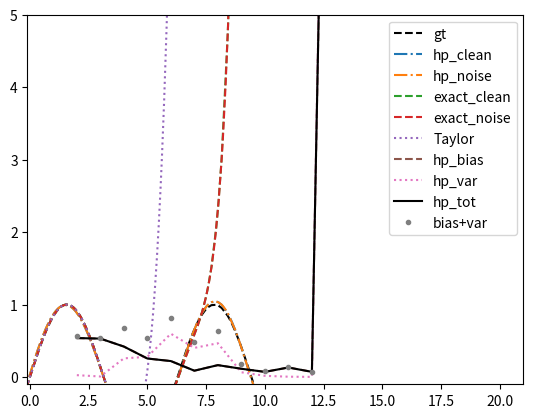

Reproduce this figure in Python.
import math
import numpy as np 
import pandas as pd 
import random as rnd
from numpy import linalg as la
import matplotlib.pyplot as plt 
##Do not import additional libraries for this programming assignment 

class HilbertProj:
    def __init__(self,lim = 10,fun = np.sin, deg = 5, n_data = 150,mu_data = 0, var_data =3,noise_var = .25,N=10000,plotting = False):
        np.random.seed(10)
        self.lim = lim
        self.deg = deg 
        self.fun = fun 
        self.n_data = n_data
        self.mu_data = mu_data 
        self.var_data = var_data 
        self.t = np.linspace(-lim,lim,N)
        self.y = fun(self.t)
        self.coeff = None
        self.plotting = plotting
        self.noise_var = noise_var
        self.xdat = None 
        self.ydat = None


    def update_xsig(self,sig):
        self.mu_data = sig
    
    def update_deg(self,n):
        self.deg = n
        self.coeff = None

    def gen_data(self, n = None, noise_var = 0,sig_data = None):
        if n is None:
            n = self.n_data 
        if sig_data is None:
            sig_data = self.var_data
        x_dat = np.random.normal(sig_data,self.var_data,n)
        x_dat.sort()
        y_dat = self.fun(x_dat)+ np.random.normal(0,noise_var,n)
        return x_dat, y_dat 


    def update_coeff(self,coeff):
        self.coeff = coeff 

    def poly(self,t,coeff=None):
        ### this method evaluates p(t) = a_0 + a_1 * t + ... + a_n t^n
        ## coeff should be array np.array([a_0,...,a_n])
        # and you should be able to return the result as an array, e.g. if t is an np.linspace
        k=len(coeff)
        N=len(t)
        T=np.zeros(k)
        poft=np.zeros(N)
        for i in range(N):
            for j in range(k):
                T[j]=t[i]**j
            poft[i]=np.dot(coeff,T)
        return poft 


    def exact_poly(self,t,n = None,xdat=None,ydat=None):
        ### given xdata, ydata, you should return a polynomial that passes exactly through 
        ## n points (i.e. poly(x(i)) = y(i) for i = 1,...,n)
        if xdat is None:
            if self.xdat is None:
                self.xdat,self.ydat = self.gen_data()
            xdat,ydat = self.xdat,self.ydat
        if n is not None:
            idx = rnd.sample(range(xdat.shape[0]),n+1)
            xdat = xdat[idx]
            ydat = ydat[idx]
        
        lagrange_output=self.poly(t,self.get_exact_coeff(xdat,ydat,n+1))
        return lagrange_output


    def get_exact_coeff(self,x_data,y_data,deg):
        ### This method may be used to find coefficients a_0,...,a_n
        ## for exact polynomial defined in exact_poly method
        # you may need to call exact_poly 
        '''t = np.linspace(-1,1,deg)
        a = t.reshape([deg,1]) ** np.arange(deg)
        b = self.exact_poly(t,deg,x_data,y_data)
        coeff = self.matrix_inv(a,b)'''
        a=np.zeros((deg,deg))
        for i in range(deg):
            for j in range(deg):
                a[i][j]=x_data[i]**j
        coeff = self.matrix_inv(a,y_data)
        return coeff  

    def get_taylor_coeff(self,deg):
        ### return taylor coefficients for sin
        taylor_coeff=np.zeros(deg+1)
        for i in range(deg+1):
            if np.mod(i,2) == 1:
                taylor_coeff[i]=(-1)**((i-1)/2)/math.factorial(i)
            else:
                taylor_coeff[i]=0 
        return np.array(taylor_coeff)



    def solve_hp(self,x_data,y_data,deg,a=None,b=None):
        if x_data is not None:
            a,b = self.setup_hp(x_data,y_data,deg+1)
        coeff = self.matrix_inv(a,b)  #Set coefficients
        return coeff 

    def setup_hp(self,x_data,y_data,n):
        ### Use this method to set up your Hilbert Projection 
        ## per ws problem which expresses as linear (matrix) equation
        # a x = b. This should return a and b
        a = np.zeros((n,n))
        b= np.zeros(n)
        m=len(x_data)
        for i in range(n):
            for j in range(n):
                sum = 0
                for k in range(m):
                    sum += x_data[k]**(i+j)

                a[i][j]=sum/m
            Sum = 0
            for K in range(m):
                Sum+= y_data[K]*(x_data[K]**i)
            b[i]=Sum/m
        return a, b


    def matrix_inv(self,a,b):
        ## you don't need to define this method but it may be convenient
        # use to solve a * x = b, return x satisfying eq.
        return np.linalg.solve(a,b)
        #return x 

    def base_data(self,xdata,ydata,xdata_test,ydata_test,deg):
        #### you will fit model using xdata, ydata and evaluate using xdata_test, ydata_test
        ### this will compute hilbert projection onto degree deg polynomials, and return bias / variance 
        ## as defined by E((y^* - y^*_H)^2) (bias) and E((yhat_S - y^*_H)^2) (variance)
        # you should observe that bias is identical across the board (why?)

        taycof = self.get_taylor_coeff(deg)
        self.taylor_coeff = taycof
        samp_id=rnd.sample(range(len(xdata)),deg) 
        xsamp= xdata[samp_id]
        ysamp = ydata[samp_id]
        excof = self.get_exact_coeff(xsamp,ysamp,deg)
        self.exact_coeff = excof
        hpcof = self.solve_hp(xdata,ydata,deg)
        self.hilbert_coeff = hpcof 
        hstcof = self.hilbert_coeffs[deg-1] ## recall that self.hilbert_coeffs are our standin for y^*_H
        
        yhst = self.poly(xdata_test,hstcof)
        yex = self.poly(xdata_test,excof)
        yhp = self.poly(xdata_test,hpcof)
        ytay = self.poly(xdata_test,taycof)
        yex_clean = self.poly(xdata,excof)
        yhp_clean = self.poly(xdata,hpcof)
        ytay_clean = self.poly(xdata,taycof)
        
        bias = self.calc_mse(ydata_test,yhst)
        exvar = self.calc_mse(yhst,yex)
        hpvar = self.calc_mse(yhst,yhp)
        extot = self.calc_mse(ydata_test,yex)
        hptot = self.calc_mse(ydata_test,yhst)
        ex_results = {'ypred': yex, 'ypred_clean': yex_clean, 'bias':bias,'var':exvar,'tot':extot}
        hp_results = {'ypred': yhp, 'ypred_clean': yhp_clean, 'bias':bias,'var':hpvar,'tot':hptot}
        tay_results = {'ypred':ytay, 'ypred_clean': ytay_clean, 'bias':bias,'var':0}
        return hp_results, ex_results, tay_results

    def set_coeffs(self,m = 250,sig = None,n=41):
        ##### This method you may use for finding noiseless Hilbert Coefficients. 
        #### This is a crude way of approximating--and it very much is an approximation!--
        ### the projection in H. But this approximation should be better than the same obtained on 
        ## noisy smaller data set. Unfortunately you can't compute the projection directly, so this is the best we've got
        # The result from this should appear in your bias plots
        xsamp, ysamp = self.gen_data(m,self.noise_var,sig_data = sig)
        a,b = self.setup_hp(xsamp,ysamp,n)
        h_arr = []
        t_arr = []
        for deg in np.arange(2,n): 
            taycof = self.get_taylor_coeff(deg)
            t_arr.append(taycof)
            adeg = a[:deg+1,:deg+1]
            bdeg = b[:deg+1]
            hpcof = self.solve_hp(x_data = None,y_data = None, deg=deg,a=adeg,b=bdeg)
            h_arr.append(hpcof)
        self.hilbert_coeffs = h_arr
        self.taylor_coeffs = t_arr 
    

    def calc_mse(self,y_true,y_approx):
        m=len(y_true)
        sum=0
        for i in range(m):
            sum+=(y_true[i]-y_approx[i])**2
        ## returns mse E((y_true - y_approx)^2)
        return sum/m 


    

    def run_sim(self,m = None,drange = 21,noise = 0,plotting = False):
        if m is None:
            m = self.n_data
        xdata,ydata = self.gen_data(m,0)
        xd_test,yd_test = self.gen_data(m,noise)
        deg_range = np.arange(2,drange)
        results_data  = np.zeros([deg_range.shape[0],7])
        predictions = np.zeros([ydata.shape[0],20])
        j = 0 
        for d in deg_range:
            h,e,t = self.base_data(xdata,ydata,xd_test,yd_test,d)
            row_data = np.array([h['bias'],h['var'],h['tot'], e['bias'],e['var'], e['tot'], t['bias']])
            results_data[j,:] = row_data
            j+=1 
            if j==8:
                plt.plot(xdata,ydata,'k--',label = 'gt')
                plt.plot(xdata,h["ypred_clean"],'-.',label = 'hp_clean')
                plt.plot(xd_test,h["ypred"],'-.',label = 'hp_noise')
                plt.plot(xdata,e['ypred_clean'],'--',label = 'exact_clean')
                plt.plot(xd_test,e['ypred'],'--',label = 'exact_noise')
                plt.plot(xd_test,t["ypred"],':',label = 'Taylor')
                plt.xlim([-6,8])
                plt.ylim([-6,8])
                plt.legend()
                plt.show()
        return deg_range, results_data

    def plot_sim_data(self,dr,rd):
        hp_bias=[]
        hp_var=[]
        hp_tot=[]
        for i in range(len(rd)):
            hp_bias.append(rd[i][0])
            hp_var.append(rd[i][1])
            hp_tot.append(rd[i][2])
        plt.plot(dr,hp_bias,'--',label="hp_bias")
        plt.plot(dr,hp_var,':',label="hp_var")
        plt.plot(dr,hp_tot,'k-',label="hp_tot")
        plt.plot(dr,np.add(hp_bias,hp_var),".",label='bias+var')
        plt.legend()
        plt.xlim([-0.1,21])
        plt.ylim([-0.1,5])
        plt.show()


hp = HilbertProj(n_data = 1000,noise_var = 0.25)
plt.close('all')
hp.set_coeffs()
m=450
ddat, rdat = hp.run_sim(m, drange =21,noise =0.25,plotting = False)
hp.plot_sim_data(ddat,rdat)

""" if __name__ == "__main__":
    hp = HilbertProj(n_data = 1000,noise_var = 0)
    plt.close('all')
    hp.set_coeffs()
   
    m = 150
    ddat, rdat = hp.run_sim(m,drange =21,noise =0.25,plotting = False)
    hp.plot_sim_data(ddat,rdat)
   """